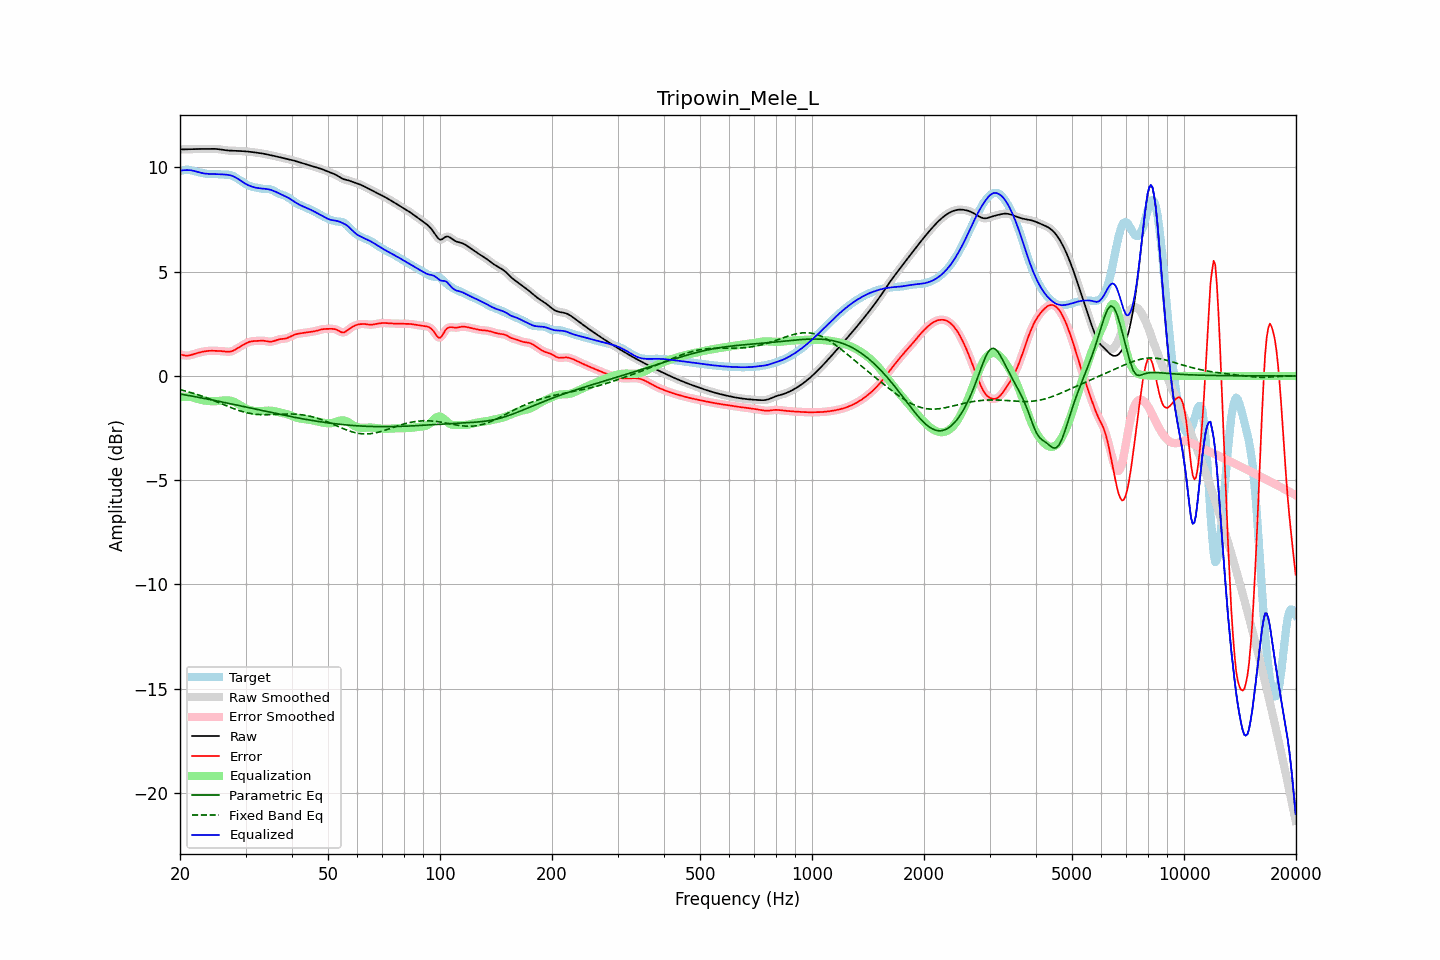

Data behind this chart, as committed beside it:
frequency, raw, error, smoothed, error_smoothed, equalization, parametric_eq, fixed_band_eq, equalized_raw, equalized_smoothed, target
20.00, 10.86, 1.03, 10.86, 1.04, -1.02, -0.86, -0.66, 9.84, 9.84, 9.83
20.20, 10.87, 1.02, 10.86, 1.01, -1.01, -0.88, -0.68, 9.86, 9.86, 9.85
20.40, 10.87, 1.00, 10.87, 1.00, -1.00, -0.89, -0.69, 9.87, 9.87, 9.86
20.61, 10.87, 0.98, 10.87, 0.99, -1.00, -0.90, -0.71, 9.87, 9.87, 9.88
20.81, 10.87, 0.98, 10.87, 0.98, -0.99, -0.92, -0.73, 9.87, 9.87, 9.89
21.02, 10.87, 0.98, 10.87, 0.98, -1.00, -0.93, -0.76, 9.87, 9.87, 9.89
21.23, 10.87, 0.99, 10.87, 0.99, -1.00, -0.95, -0.78, 9.87, 9.87, 9.88
21.44, 10.88, 1.01, 10.88, 1.01, -1.01, -0.96, -0.80, 9.86, 9.86, 9.87
21.66, 10.88, 1.03, 10.88, 1.03, -1.03, -0.97, -0.82, 9.85, 9.85, 9.84
21.87, 10.88, 1.06, 10.88, 1.06, -1.05, -0.99, -0.85, 9.83, 9.83, 9.82
22.09, 10.88, 1.08, 10.88, 1.08, -1.08, -1.00, -0.87, 9.81, 9.81, 9.80
22.31, 10.89, 1.11, 10.89, 1.11, -1.10, -1.02, -0.90, 9.78, 9.78, 9.78
22.54, 10.89, 1.13, 10.89, 1.13, -1.12, -1.03, -0.92, 9.76, 9.76, 9.76
22.76, 10.89, 1.14, 10.89, 1.14, -1.14, -1.05, -0.95, 9.75, 9.75, 9.75
22.99, 10.89, 1.16, 10.89, 1.16, -1.16, -1.06, -0.97, 9.73, 9.73, 9.73
23.22, 10.89, 1.18, 10.89, 1.18, -1.18, -1.08, -1.00, 9.71, 9.71, 9.71
23.45, 10.89, 1.19, 10.89, 1.19, -1.19, -1.09, -1.03, 9.70, 9.70, 9.70
23.69, 10.89, 1.20, 10.89, 1.20, -1.20, -1.11, -1.06, 9.70, 9.70, 9.69
23.92, 10.89, 1.21, 10.89, 1.21, -1.20, -1.12, -1.09, 9.69, 9.69, 9.69
24.16, 10.90, 1.21, 10.90, 1.21, -1.21, -1.14, -1.12, 9.69, 9.69, 9.69
24.40, 10.90, 1.21, 10.90, 1.21, -1.21, -1.15, -1.15, 9.69, 9.69, 9.69
24.65, 10.89, 1.21, 10.89, 1.21, -1.21, -1.17, -1.18, 9.68, 9.68, 9.69
24.89, 10.89, 1.21, 10.89, 1.21, -1.21, -1.18, -1.21, 9.68, 9.68, 9.68
25.14, 10.88, 1.20, 10.88, 1.20, -1.20, -1.20, -1.24, 9.68, 9.68, 9.68
25.39, 10.88, 1.20, 10.88, 1.20, -1.20, -1.21, -1.27, 9.68, 9.68, 9.67
25.65, 10.86, 1.20, 10.86, 1.20, -1.19, -1.23, -1.31, 9.67, 9.67, 9.67
25.91, 10.85, 1.19, 10.85, 1.19, -1.18, -1.25, -1.34, 9.67, 9.67, 9.66
26.16, 10.84, 1.18, 10.84, 1.18, -1.18, -1.26, -1.37, 9.66, 9.66, 9.66
26.43, 10.83, 1.17, 10.83, 1.17, -1.17, -1.28, -1.40, 9.66, 9.66, 9.66
26.69, 10.82, 1.17, 10.82, 1.17, -1.17, -1.29, -1.43, 9.65, 9.65, 9.65
26.96, 10.81, 1.16, 10.81, 1.16, -1.17, -1.31, -1.46, 9.64, 9.64, 9.65
27.23, 10.81, 1.17, 10.81, 1.17, -1.18, -1.33, -1.49, 9.63, 9.63, 9.64
27.50, 10.80, 1.18, 10.80, 1.18, -1.20, -1.34, -1.53, 9.61, 9.61, 9.62
27.77, 10.80, 1.21, 10.80, 1.21, -1.22, -1.36, -1.55, 9.58, 9.58, 9.59
28.05, 10.80, 1.25, 10.80, 1.25, -1.25, -1.38, -1.58, 9.55, 9.55, 9.55
28.33, 10.80, 1.29, 10.80, 1.29, -1.29, -1.39, -1.61, 9.51, 9.50, 9.50
28.62, 10.80, 1.34, 10.79, 1.34, -1.34, -1.41, -1.64, 9.46, 9.46, 9.45
28.90, 10.79, 1.39, 10.79, 1.39, -1.38, -1.43, -1.66, 9.41, 9.41, 9.40
29.19, 10.79, 1.43, 10.79, 1.43, -1.43, -1.44, -1.69, 9.35, 9.35, 9.35
29.48, 10.78, 1.48, 10.78, 1.48, -1.48, -1.46, -1.71, 9.30, 9.30, 9.30
29.78, 10.78, 1.52, 10.78, 1.52, -1.52, -1.48, -1.73, 9.25, 9.25, 9.25
30.08, 10.77, 1.56, 10.77, 1.56, -1.56, -1.49, -1.75, 9.21, 9.21, 9.21
30.38, 10.76, 1.60, 10.76, 1.60, -1.60, -1.51, -1.77, 9.17, 9.17, 9.16
30.68, 10.76, 1.63, 10.76, 1.63, -1.62, -1.53, -1.79, 9.13, 9.13, 9.12
30.99, 10.75, 1.65, 10.75, 1.65, -1.65, -1.54, -1.80, 9.10, 9.10, 9.09
31.30, 10.74, 1.67, 10.74, 1.67, -1.66, -1.56, -1.81, 9.07, 9.07, 9.07
31.61, 10.73, 1.67, 10.73, 1.67, -1.68, -1.58, -1.83, 9.05, 9.05, 9.05
31.93, 10.72, 1.68, 10.72, 1.68, -1.68, -1.59, -1.83, 9.03, 9.03, 9.04
32.24, 10.71, 1.68, 10.71, 1.68, -1.69, -1.61, -1.84, 9.02, 9.02, 9.03
32.57, 10.70, 1.69, 10.70, 1.69, -1.69, -1.63, -1.85, 9.01, 9.01, 9.01
32.89, 10.69, 1.69, 10.69, 1.69, -1.69, -1.64, -1.85, 9.00, 9.00, 8.99
33.22, 10.67, 1.69, 10.67, 1.69, -1.68, -1.66, -1.86, 8.99, 8.99, 8.98
33.55, 10.66, 1.69, 10.66, 1.69, -1.68, -1.68, -1.86, 8.98, 8.98, 8.97
33.89, 10.64, 1.68, 10.64, 1.68, -1.67, -1.69, -1.86, 8.98, 8.98, 8.97
34.23, 10.63, 1.66, 10.63, 1.66, -1.66, -1.71, -1.86, 8.97, 8.97, 8.97
34.57, 10.61, 1.65, 10.61, 1.65, -1.66, -1.73, -1.86, 8.95, 8.95, 8.96
34.92, 10.60, 1.64, 10.60, 1.64, -1.66, -1.74, -1.85, 8.94, 8.94, 8.95
35.27, 10.58, 1.65, 10.58, 1.65, -1.67, -1.76, -1.85, 8.91, 8.91, 8.93
35.62, 10.56, 1.67, 10.56, 1.67, -1.68, -1.78, -1.85, 8.88, 8.88, 8.90
35.97, 10.54, 1.69, 10.55, 1.69, -1.69, -1.79, -1.84, 8.85, 8.85, 8.85
... 635 more rows
